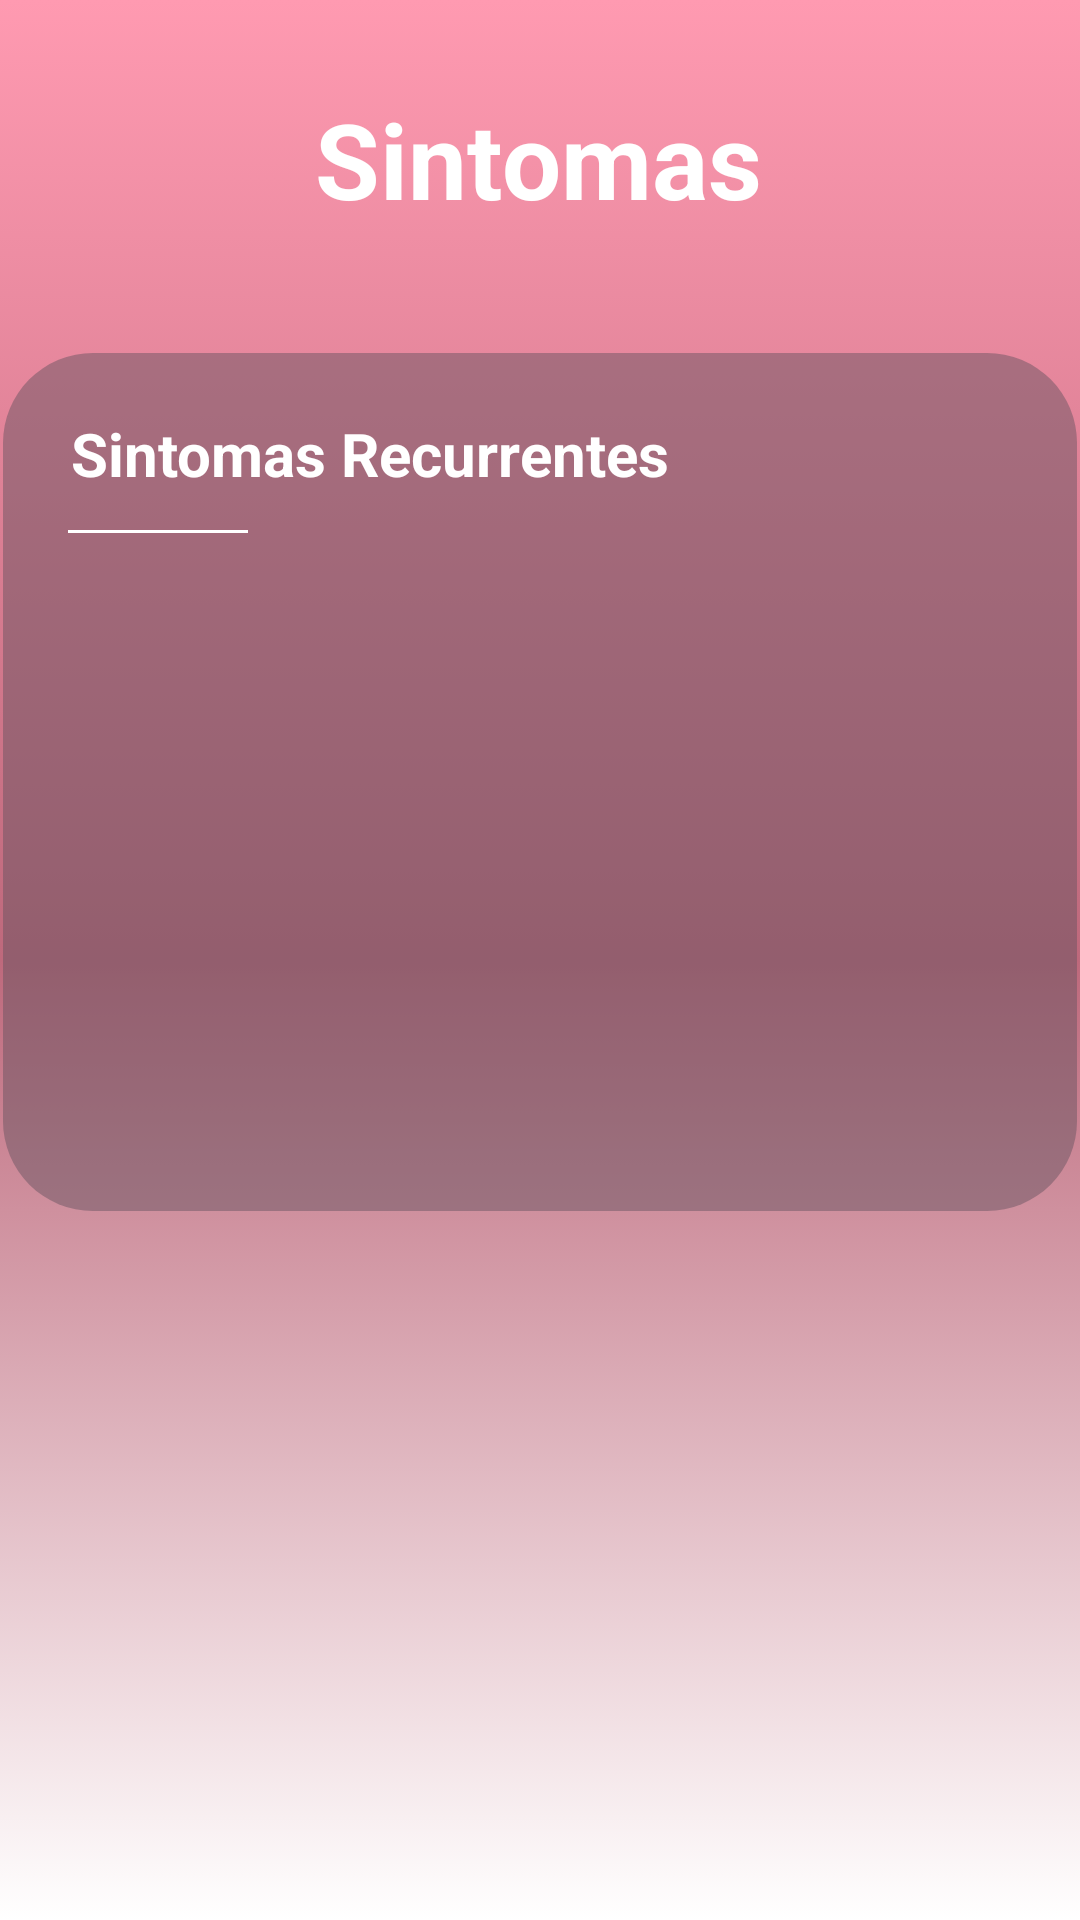

Android layout source for this screen:
<!-- AndroidManifest.xml: application theme Theme.Demeter -->
<!-- res/layout/fragment_sintomas.xml -->
<?xml version="1.0" encoding="utf-8"?>
<androidx.constraintlayout.widget.ConstraintLayout xmlns:android="http://schemas.android.com/apk/res/android"
    xmlns:tools="http://schemas.android.com/tools"
    android:id="@+id/calendar"
    android:layout_width="match_parent"
    android:layout_height="match_parent"
    tools:context=".ui.MainActivity"
    android:background="@drawable/fondodegradable"
    xmlns:app="http://schemas.android.com/apk/res-auto"
    >

    <TextView
        android:id="@+id/Sintomas"
        android:layout_width="wrap_content"
        android:layout_height="wrap_content"
        android:text="Sintomas"
        android:textColor="#FFFFFF"
        android:textSize="35dp"
        android:textStyle="bold"
        app:layout_constraintBottom_toBottomOf="parent"
        app:layout_constraintEnd_toEndOf="parent"
        app:layout_constraintHorizontal_bias="0.498"
        app:layout_constraintStart_toStartOf="parent"
        app:layout_constraintTop_toTopOf="parent"
        app:layout_constraintVertical_bias="0.05" />

    <View
        android:id="@+id/CuadroCiclo"
        android:layout_width="358dp"
        android:layout_height="286dp"
        android:background="@drawable/cuadrotransparente"
        app:layout_constraintBottom_toBottomOf="parent"
        app:layout_constraintEnd_toEndOf="parent"
        app:layout_constraintHorizontal_bias="0.49"
        app:layout_constraintStart_toStartOf="parent"
        app:layout_constraintTop_toTopOf="parent"
        app:layout_constraintVertical_bias="0.332" />

    <TextView
        android:id="@+id/NuevoSintoma"
        android:layout_width="wrap_content"
        android:layout_height="wrap_content"
        android:text="Sintomas Recurrentes"
        android:textColor="#FFFFFFFF"
        android:textStyle="bold"
        android:textSize="20dp"
        app:layout_constraintBottom_toBottomOf="@+id/CuadroCiclo"
        app:layout_constraintEnd_toEndOf="@+id/CuadroCiclo"
        app:layout_constraintHorizontal_bias="0.142"
        app:layout_constraintStart_toStartOf="@+id/CuadroCiclo"
        app:layout_constraintTop_toTopOf="@+id/CuadroCiclo"
        app:layout_constraintVertical_bias="0.077"
        />

    <LinearLayout
        android:layout_width="60dp"
        android:layout_height="1dp"
        android:background="#FFFFFF"
        android:orientation="horizontal"
        app:layout_constraintBottom_toBottomOf="@+id/CuadroCiclo"
        app:layout_constraintEnd_toEndOf="@+id/CuadroCiclo"
        app:layout_constraintHorizontal_bias="0.073"
        app:layout_constraintStart_toStartOf="@+id/CuadroCiclo"
        app:layout_constraintTop_toTopOf="@+id/CuadroCiclo"
        app:layout_constraintVertical_bias="0.207" />

    <ImageView
        android:id="@+id/imageView5"
        android:layout_width="wrap_content"
        android:layout_height="wrap_content"
        android:layout_marginEnd="28dp"
        android:layout_marginBottom="16dp"
        android:src="@drawable/add"
        app:layout_constraintBottom_toBottomOf="@+id/CuadroCiclo"
        app:layout_constraintEnd_toEndOf="@+id/CuadroCiclo" />



    <ImageButton
        android:id="@+id/atras"
        android:layout_width="wrap_content"
        android:layout_height="wrap_content"
        android:layout_marginStart="16dp"
        android:layout_marginTop="24dp"
        android:background="#00FFFFFF"
        android:src="@drawable/baseline_arrow_back_ios_new_24"
        app:layout_constraintStart_toStartOf="parent"
        app:layout_constraintTop_toTopOf="parent" />


</androidx.constraintlayout.widget.ConstraintLayout>
<!-- resources referenced by this layout -->
<resources>
  <!-- drawable cuadrotransparente (drawable) -->
  <?xml version="1.0" encoding="utf-8"?>
  <shape xmlns:android="http://schemas.android.com/apk/res/android">
      <size
          android:height="525dp"
          android:width="515dp"/>
      <solid android:color="@color/colorcuadro"/>
      <corners android:radius="30dp"/>
  
  </shape>
  <!-- drawable fondodegradable (drawable) -->
  <?xml version="1.0" encoding="utf-8"?>
  <selector xmlns:android="http://schemas.android.com/apk/res/android">
  
      <item>
          <shape android:shape="rectangle">
                  <gradient
                      android:startColor="@color/coloruno"
                      android:centerColor="@color/colordos"
                      android:endColor="@color/white"
                      android:angle="270"
  
                      />
  
              <gradient
                  android:startColor="@color/coloruno"
                  android:centerX=".5"
                  android:centerY=".5"
                  android:angle="270"
  
                  />
  
          </shape>
  
  
      </item>
  </selector>
  <color name="colorcuadro">#7A65535F</color>
  <color name="coloruno">#FF9AB1</color>
  <color name="colordos">#BE697C</color>
  <color name="white">#FFFFFFFF</color>
</resources>
